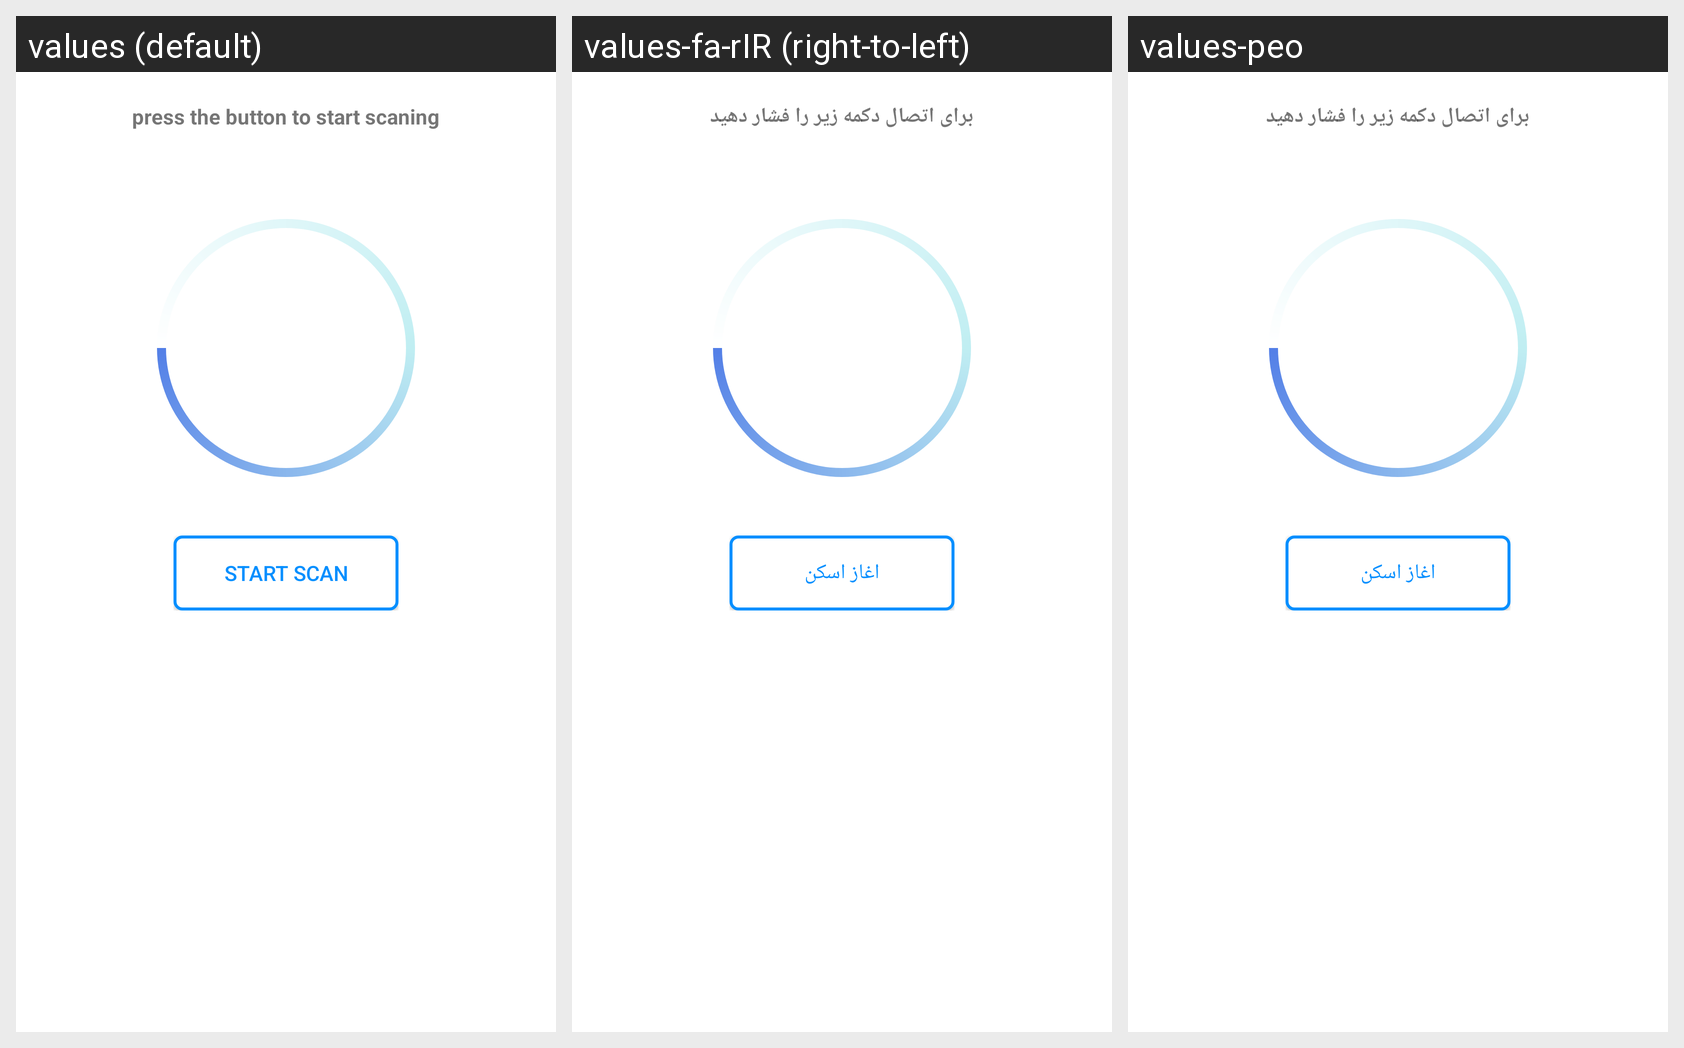

Translations of the strings shown on this Android screen, per locale in the grid:
Android screen res/layout/activity_example1.xml rendered under 3 locales, left to right: values (default), values-fa-rIR (right-to-left), values-peo. Device: Nexus 5 (rendered at 1080×1920; each locale shown at half size, 540×960, under a caption strip naming it); theme AppTheme.
Strings drawn on this screen, with the default value and each locale's value (text and hints the layout hard-codes, and strings that could not be matched under every locale, appear in the picture but are not listed):

Scan
  values: press the button to start scaning
  values-fa-rIR: برای اتصال دکمه زیر را فشار دهید
  values-peo: برای اتصال دکمه زیر را فشار دهید

start_scan
  values: Start scan
  values-fa-rIR: اغاز اسکن
  values-peo: اغاز اسکن
